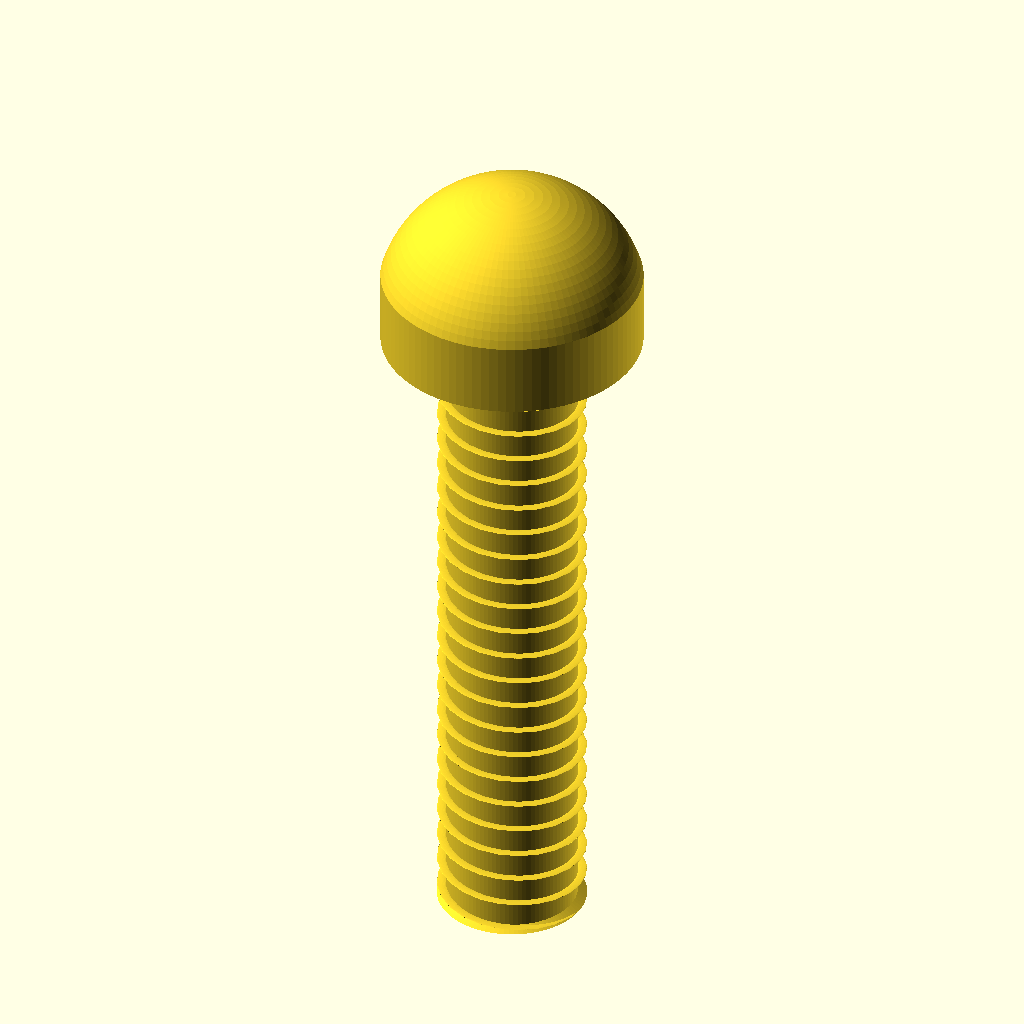
Cell 1: the model at its default parameters.
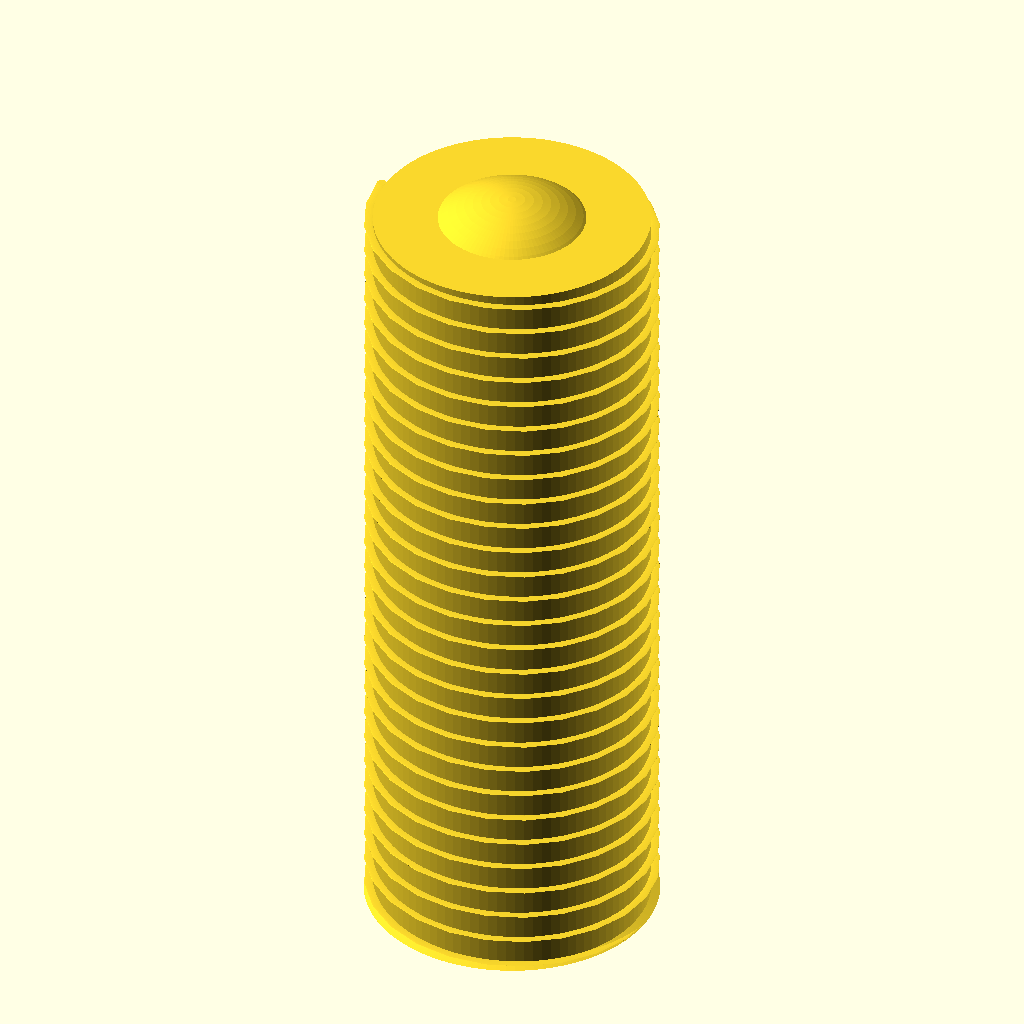
Cell 2: the same model with shank_diameter_mm = 4.
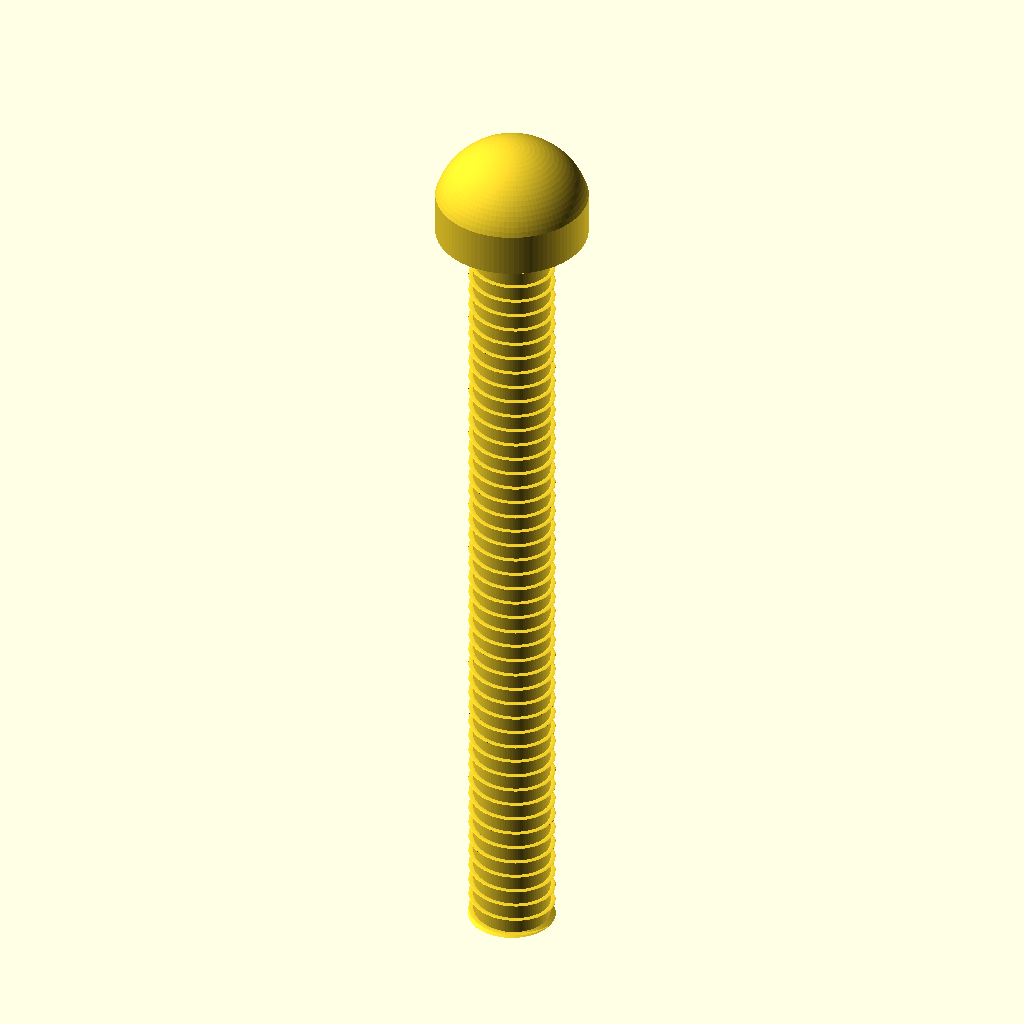
Cell 3: the same model with length_under_head_mm = 20.
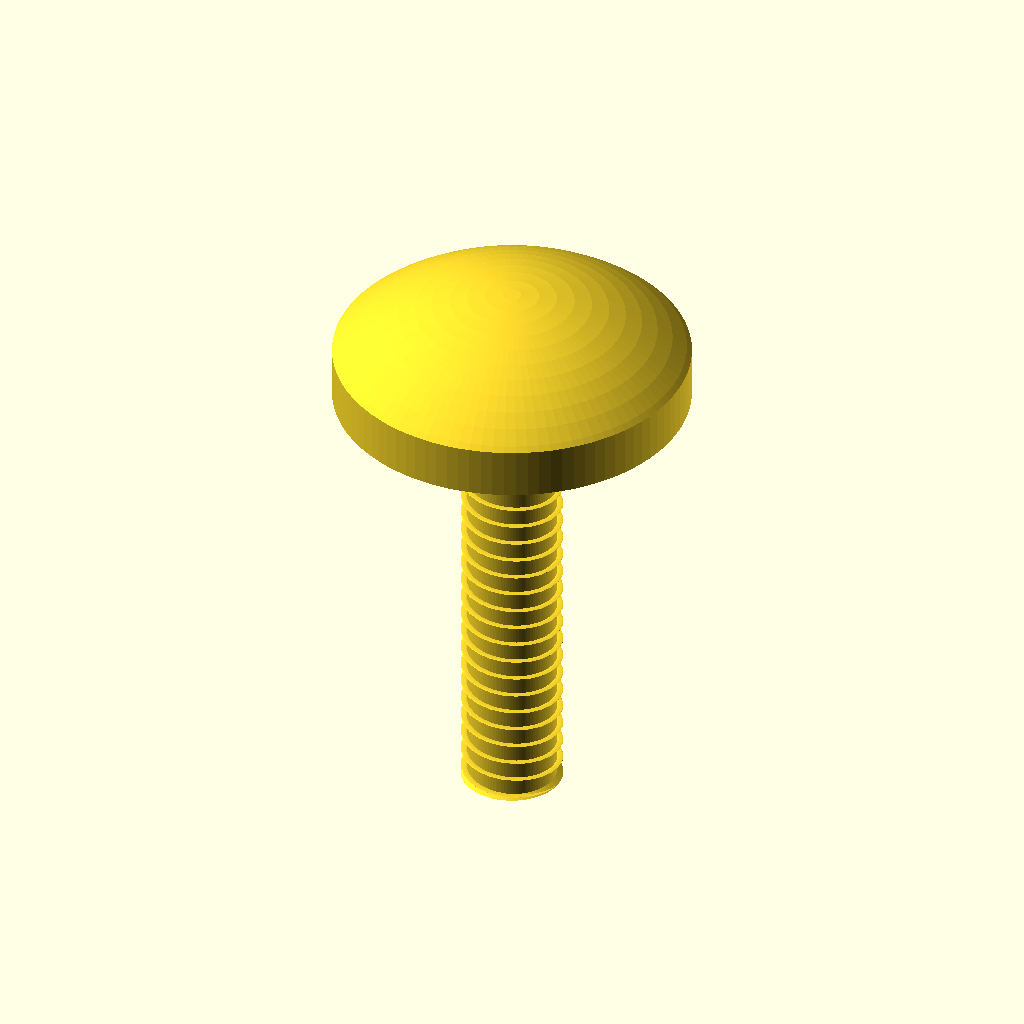
Cell 4 — head_diameter_mm set to 7, the other parameters unchanged.
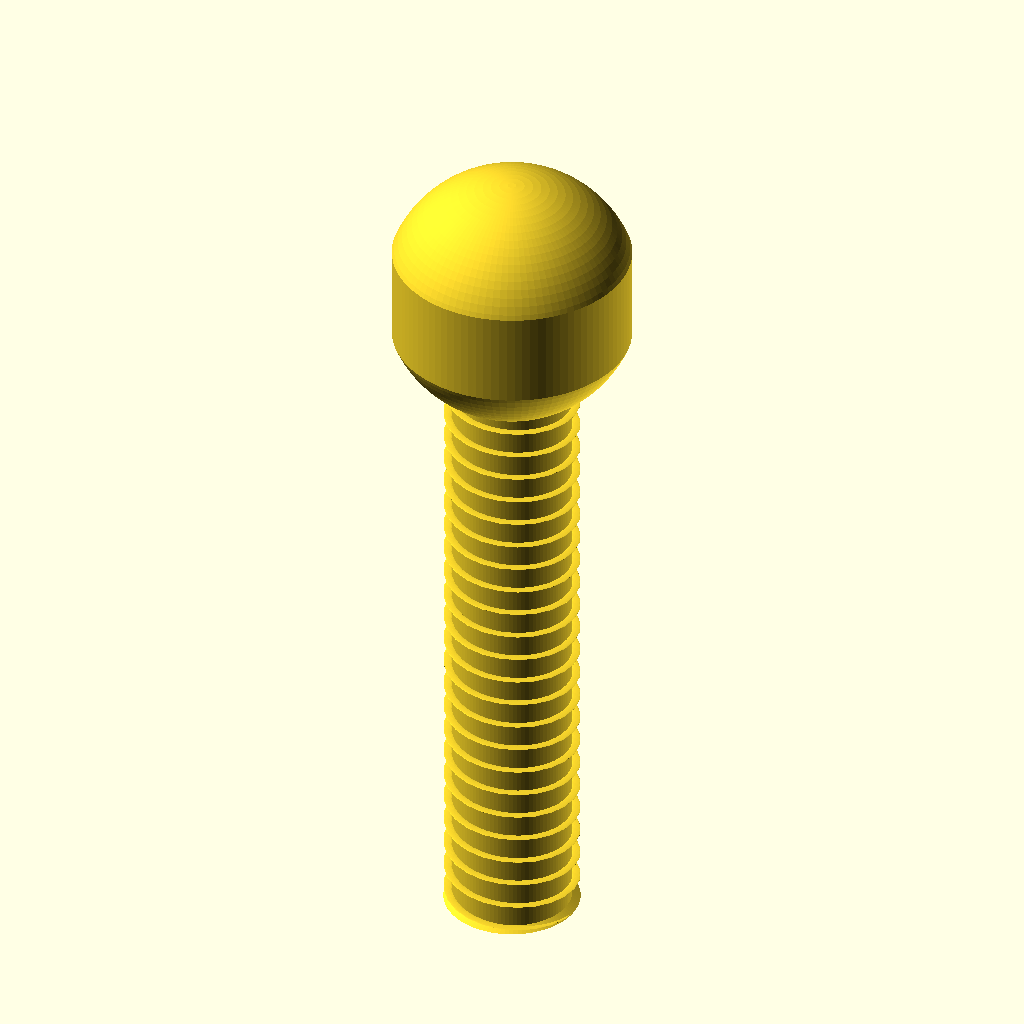
Cell 5 — head_height_mm set to 2.6, the other parameters unchanged.
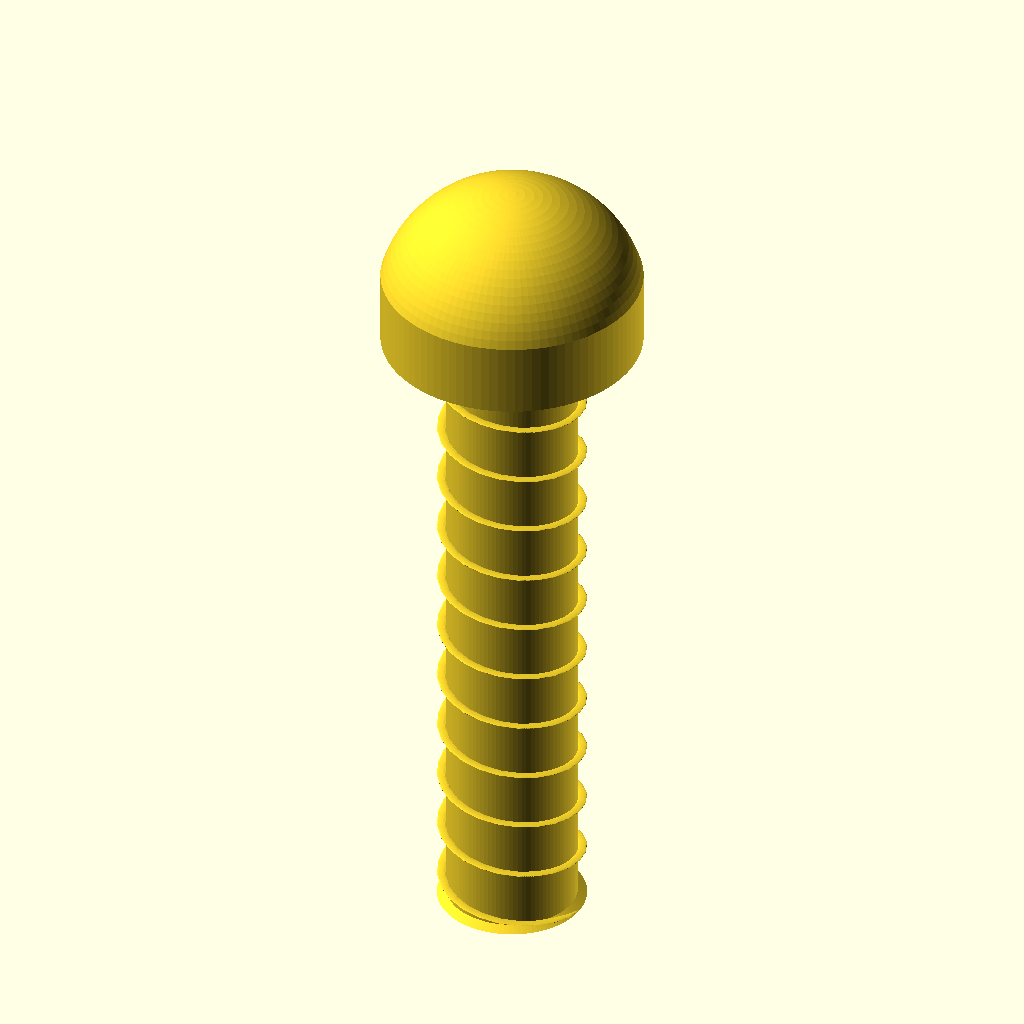
Cell 6 — thread_pitch_mm set to 0.8, the other parameters unchanged.
The same orthographic view direction (rotation 55°, 0°, 25°; colour scheme Cornfield) for every cell, with the view re-fitted per cell, so scale and position can differ between cells.
Source of the model, results/craft/scad/screw__M2_dome_screw.scad:
$fn = 96;

// Requested screw dimensions
shank_diameter_mm     = 2.0;
length_under_head_mm  = 10.0;
head_diameter_mm      = 3.5;
head_height_mm        = 1.3;

// Simple thread approximation (visual helical ridge)
thread_pitch_mm       = 0.40;   // approx for M2
thread_depth_mm       = 0.12;   // small ridge depth

// Tip
tip_chamfer_height_mm = 0.6;

// Connectivity overlap (1–2mm as required)
overlap_mm = 1.0;

module dome_head_profile(head_r, head_h) {
    // Spherical cap with base at z=0 and top at z=head_h, base radius=head_r
    // Sphere radius R = (a^2 + h^2) / (2h), where a=head_r, h=head_h
    R  = (head_r*head_r + head_h*head_h) / (2*head_h);
    zc = head_h - R; // sphere center z

    intersection() {
        translate([0,0,zc]) sphere(r=R);
        // Clip to cap height and base radius
        translate([0,0,head_h/2])
            cylinder(r=head_r, h=head_h + 2*overlap_mm, center=true);
    }
}

module threaded_shank(d, L) {
    r = d/2;
    turns = L / thread_pitch_mm;

    union() {
        // Core cylinder (minor diameter)
        cylinder(r=max(r - thread_depth_mm, 0.01), h=L);

        // Helical ridge (approx thread) along full length
        linear_extrude(height=L, twist=turns*360, slices=max(ceil(turns*24), 80))
            translate([r - thread_depth_mm/2, 0, 0])
                circle(r=thread_depth_mm/2);
    }
}

module screw_m2_dome(L_under, d_shank, d_head, h_head) {
    head_r  = d_head/2;
    shank_r = d_shank/2;

    // Ensure the shank penetrates into the head by overlap_mm (guaranteed connection)
    shank_len = L_under + overlap_mm;

    union() {
        // Head (base at z=0, top at z=h_head)
        dome_head_profile(head_r, h_head);

        // Shank + threads: top of shank at z=+overlap_mm (inside head), bottom at z=-L_under
        translate([0,0,-L_under])
            threaded_shank(d_shank, shank_len);

        // Tip chamfer at end of shank (bottom end), kept within shank length
        translate([0,0,-L_under])
            cylinder(r1=shank_r, r2=0, h=tip_chamfer_height_mm);
    }
}

screw_m2_dome(length_under_head_mm, shank_diameter_mm, head_diameter_mm, head_height_mm);
Customizer parameters (derived from the source; name, type, default, range or options):
shank_diameter_mm: number, default 2
length_under_head_mm: number, default 10
head_diameter_mm: number, default 3.5
head_height_mm: number, default 1.3
thread_pitch_mm: number, default 0.4
thread_depth_mm: number, default 0.12
tip_chamfer_height_mm: number, default 0.6
overlap_mm: number, default 1
